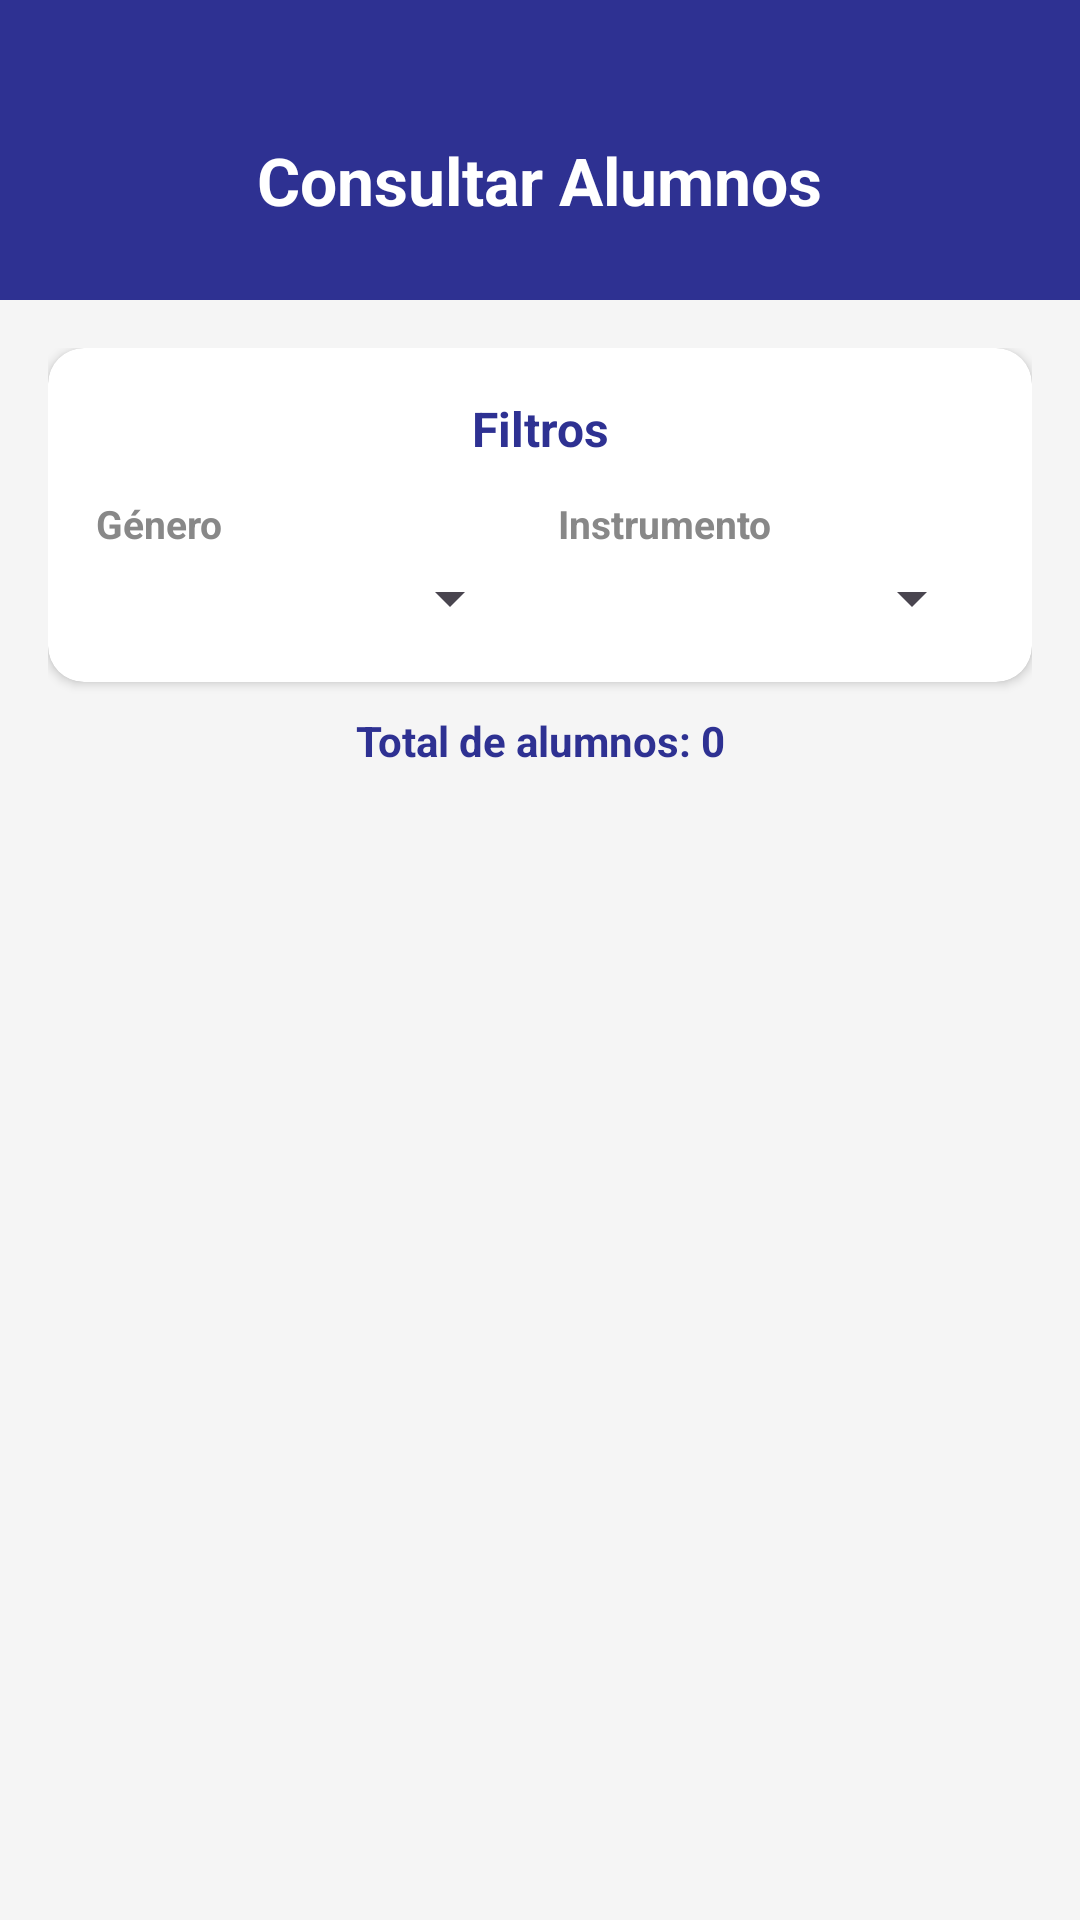

Reconstruct the res/layout file that produces this screen, plus the resources it refers to.
<!-- AndroidManifest.xml: application theme Theme.DoReQR -->
<!-- res/layout/fragment_maestro_consulta.xml -->
<?xml version="1.0" encoding="utf-8"?>
<LinearLayout
    xmlns:android="http://schemas.android.com/apk/res/android"
    xmlns:app="http://schemas.android.com/apk/res-auto"
    android:layout_width="match_parent"
    android:layout_height="match_parent"
    android:orientation="vertical"
    android:background="@color/colorFondo"
    android:layout_marginBottom="80dp">

    
    <LinearLayout
        android:layout_width="match_parent"
        android:layout_height="100dp"
        android:background="@color/colorPrimary"
        android:gravity="center"
        android:orientation="vertical">

        <TextView
            android:id="@+id/tvTitulo"
            android:layout_width="wrap_content"
            android:layout_height="wrap_content"
            android:text="Consultar Alumnos"
            android:textSize="22sp"
            android:textStyle="bold"
            android:textColor="@color/white"
            android:layout_marginTop="20dp"/>

    </LinearLayout>

    
    <LinearLayout
        android:layout_width="match_parent"
        android:layout_height="match_parent"
        android:orientation="vertical"
        android:padding="16dp"
        android:paddingBottom="100dp">

        
        <androidx.cardview.widget.CardView
            android:layout_width="match_parent"
            android:layout_height="wrap_content"
            app:cardCornerRadius="12dp"
            android:layout_marginBottom="10dp">

            <LinearLayout
                android:layout_width="match_parent"
                android:layout_height="wrap_content"
                android:orientation="vertical"
                android:padding="16dp">

                
                <TextView
                    android:layout_width="match_parent"
                    android:layout_height="wrap_content"
                    android:text="Filtros"
                    android:textSize="16sp"
                    android:textStyle="bold"
                    android:textColor="@color/colorPrimary"
                    android:gravity="center"
                    android:layout_marginBottom="12dp"/>

                
                <LinearLayout
                    android:layout_width="match_parent"
                    android:layout_height="wrap_content"
                    android:orientation="horizontal">

                    
                    <LinearLayout
                        android:layout_width="0dp"
                        android:layout_height="wrap_content"
                        android:layout_weight="1"
                        android:orientation="vertical"
                        android:layout_marginEnd="6dp">

                        <TextView
                            android:layout_width="wrap_content"
                            android:layout_height="wrap_content"
                            android:text="Género"
                            android:textStyle="bold"
                            android:textSize="13sp"
                            android:textColor="#888888"/>

                        <Spinner
                            android:id="@+id/spinnerSexo"
                            android:layout_width="match_parent"
                            android:layout_height="wrap_content"
                            android:layout_marginTop="4dp"/>

                    </LinearLayout>

                    
                    <LinearLayout
                        android:layout_width="0dp"
                        android:layout_height="wrap_content"
                        android:layout_weight="1"
                        android:orientation="vertical"
                        android:layout_marginStart="6dp">

                        <TextView
                            android:layout_width="wrap_content"
                            android:layout_height="wrap_content"
                            android:text="Instrumento"
                            android:textStyle="bold"
                            android:textSize="13sp"
                            android:textColor="#888888"/>

                        <Spinner
                            android:id="@+id/spinnerInstrumento"
                            android:layout_width="match_parent"
                            android:layout_height="wrap_content"
                            android:layout_marginTop="4dp"/>

                    </LinearLayout>

                </LinearLayout>

            </LinearLayout>

        </androidx.cardview.widget.CardView>

        
        <TextView
            android:id="@+id/tvTotalAlumnos"
            android:layout_width="match_parent"
            android:layout_height="wrap_content"
            android:text="Total de alumnos: 0"
            android:textStyle="bold"
            android:textSize="14sp"
            android:textColor="@color/colorPrimary"
            android:gravity="center"
            android:layout_marginBottom="8dp"/>

        
        <androidx.recyclerview.widget.RecyclerView
            android:id="@+id/recyclerAlumnos"
            android:layout_width="match_parent"
            android:layout_height="0dp"
            android:layout_weight="1"
            android:layout_marginTop="4dp"/>

    </LinearLayout>

</LinearLayout>
<!-- resources referenced by this layout -->
<resources>
  <color name="colorFondo">#F5F5F5</color>
  <color name="colorPrimary">#2E3192</color>
  <color name="white">#FFFFFFFF</color>
  <style name="Theme.DoReQR" parent="Base.Theme.DoReQR" />
  <style name="Base.Theme.DoReQR" parent="Theme.Material3.DayNight.NoActionBar">
          <item name="colorPrimary">@color/colorSecundario</item>
          <item name="colorSecondary">@color/colorAccent</item>
      </style>
  <color name="colorSecundario">#00AEEF</color>
  <color name="colorAccent">#FFFFFF</color>
</resources>
